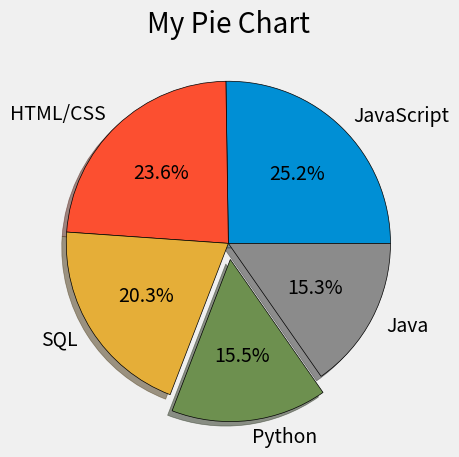

The script that saved this image:
from matplotlib import pyplot as plt

plt.style.use('fivethirtyeight')

# slices = [120, 80, 30, 20]
# labels = ['Sixty', 'Forty', 'Thirty', 'Twenty']
# colors = ['blue', 'red', 'yellow', 'green']
# colors = ['#008fd5','#fc4f30', '#e5ae37', '#6d904f']

# Language Popularity
slices = [59219, 55466, 47544, 36443, 35917]
labels = ['JavaScript', 'HTML/CSS', 'SQL', 'Python', 'Java']
explode = [0, 0, 0, 0.1, 0]  # 0.1 means 10 percent of the radius


# plt.pie(slices, labels=labels, colors=colors, wedgeprops={'edgecolor': 'black'})

'''
autopct: for showing percentage
explode: show pie piece apart from the radius with a percent
shadow: makes it kind of 3d
wedgeprops: style of delimiters between pie pieces
'''

plt.pie(slices, labels=labels, explode=explode, shadow=True, autopct='%1.1f%%',
        wedgeprops={'edgecolor': 'black'})


plt.title('My Pie Chart')
plt.tight_layout()
plt.show()
